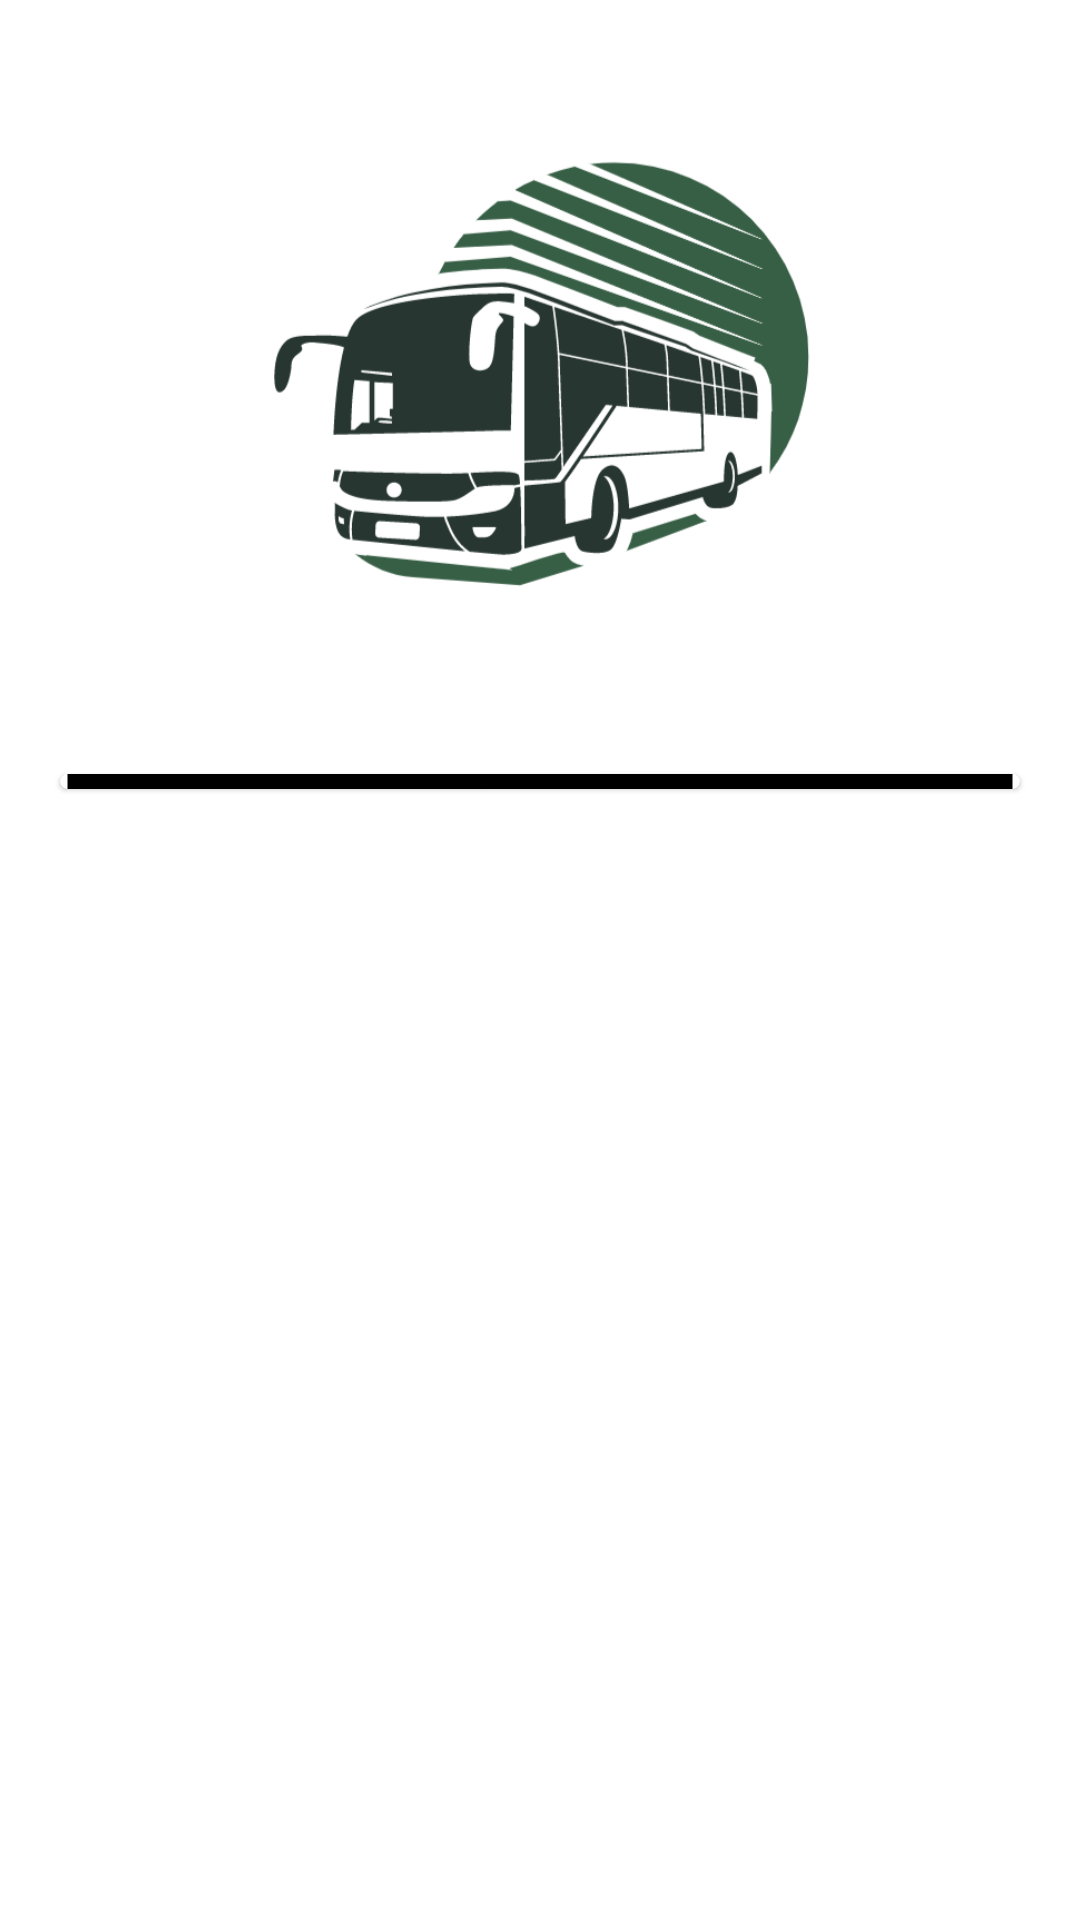

The Android layout XML behind this screen, and the referenced resources:
<!-- AndroidManifest.xml: application theme Theme.I200420_I200551_I200761 -->
<!-- res/layout/drawer_header.xml -->
<?xml version="1.0" encoding="utf-8"?>
<LinearLayout xmlns:android="http://schemas.android.com/apk/res/android"
    android:layout_width="match_parent"
    android:layout_height="265dp"
    xmlns:app="http://schemas.android.com/apk/res-auto"
    android:orientation="vertical"
    >


    <ImageView
           android:id="@+id/logo"
           android:layout_width="match_parent"
           android:layout_height="248dp"
           android:padding="50dp"
           app:srcCompat="@drawable/logo_without_label" />


        <com.google.android.material.card.MaterialCardView
            android:layout_width="match_parent"
            android:layout_marginHorizontal="20dp"
            android:layout_marginTop="10dp"
            android:layout_height="5dp"
            app:strokeWidth="5dp"
            app:strokeColor="@color/black"
                />


</LinearLayout>
<!-- resources referenced by this layout -->
<resources>
  <!-- drawable logo_without_label: png bitmap (drawable, 57153 bytes) -->
  <style name="Theme.I200420_I200551_I200761" parent="Theme.MaterialComponents.DayNight.NoActionBar">
          
          <item name="colorPrimary">@color/purple_500</item>
          <item name="colorPrimaryVariant">@color/purple_700</item>
          <item name="colorOnPrimary">@color/white</item>
          
          <item name="colorSecondary">@color/teal_200</item>
          <item name="colorSecondaryVariant">@color/teal_700</item>
          <item name="colorOnSecondary">@color/black</item>
          
          <item name="android:statusBarColor">?attr/colorPrimaryVariant</item>
          
      </style>
  <!-- not gathered from this repository: default colours our renderer supplied (Android Studio template values) -->
  <color name="purple_500">#FF6200EE</color>
  <color name="purple_700">#FF3700B3</color>
  <color name="teal_200">#FF03DAC5</color>
  <color name="teal_700">#FF018786</color>
  <color name="black">#FF000000</color>
  <color name="white">#FFFFFFFF</color>
</resources>
